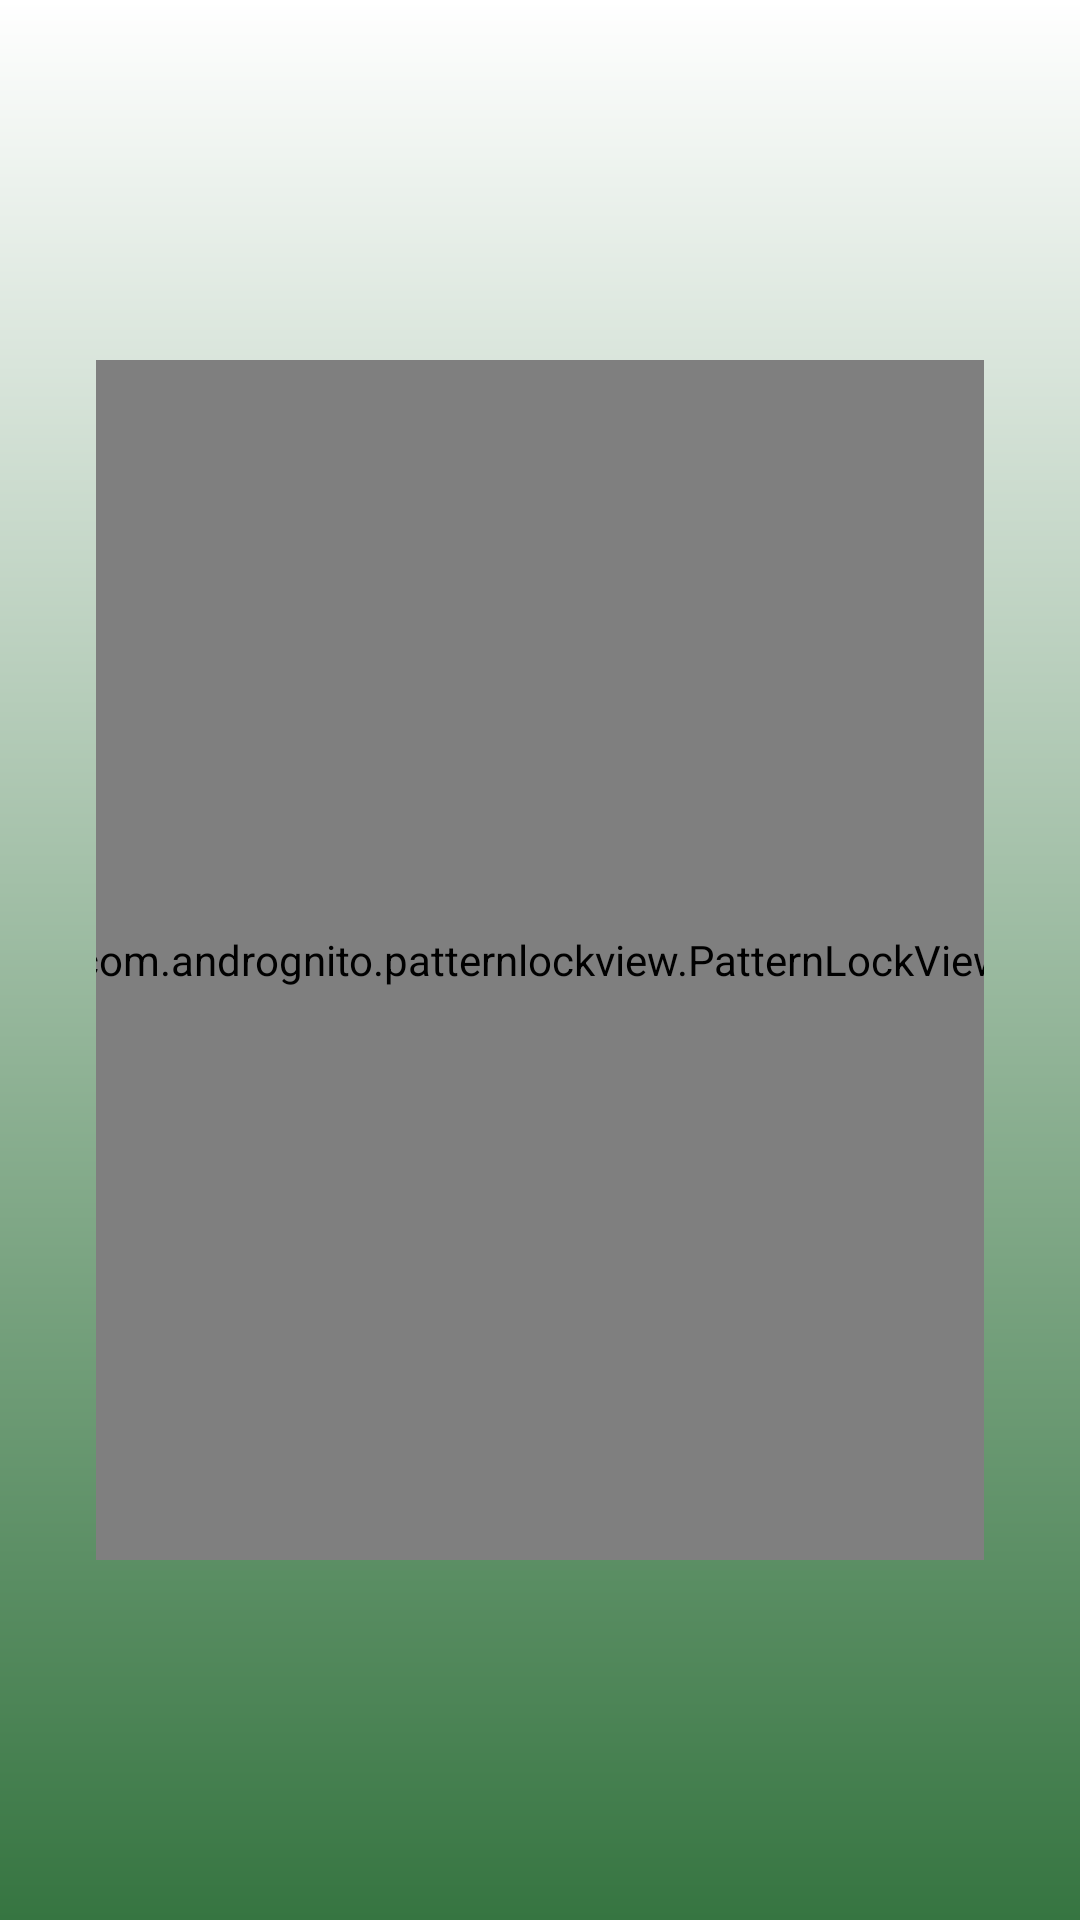

Here is an Android app screen rendered from its layout file. Give the layout XML and the strings, colors and styles it references.
<!-- AndroidManifest.xml: application theme AppTheme -->
<!-- res/layout/activity_pattern.xml -->
<?xml version="1.0" encoding="utf-8"?>
<android.support.constraint.ConstraintLayout
    xmlns:android="http://schemas.android.com/apk/res/android"
    xmlns:app="http://schemas.android.com/apk/res-auto"
    xmlns:tools="http://schemas.android.com/tools"
    android:layout_width="match_parent"
    android:layout_height="match_parent"
    tools:context=".PatternActivity"
    android:background="@drawable/gradient_lush"
    android:padding="32dp">

    <TextView
        android:layout_width="match_parent"
        android:layout_height="wrap_content"
        android:text="Please enter Admin security pattern to Enter"
        android:gravity="center"
        android:textSize="20sp"
        android:textStyle="bold"
        android:layout_marginTop="100dp"
        app:layout_constraintTop_toTopOf="parent"
        android:textColor="@color/primary_text"/>

    <com.andrognito.patternlockview.PatternLockView
        android:id="@+id/pattern_lock_view"
        android:layout_width="400dp"
        android:layout_height="400dp"
        app:layout_constraintTop_toTopOf="parent"
        app:layout_constraintLeft_toLeftOf="parent"
        app:layout_constraintRight_toRightOf="parent"
        app:layout_constraintBottom_toBottomOf="parent"
        app:correctStateColor="@color/accent"
        app:normalStateColor="@color/primary_dark"
        app:wrongStateColor="@color/error_color"/>

</android.support.constraint.ConstraintLayout>
<!-- resources referenced by this layout -->
<resources>
  <color name="accent">#56ab2f</color>
  <color name="primary_dark">#367541</color>
  <color name="primary_text">#000000</color>
  <!-- drawable gradient_lush (drawable) -->
  <?xml version="1.0" encoding="utf-8"?>
  <shape xmlns:android="http://schemas.android.com/apk/res/android">
      <gradient
          android:startColor="#367541"
          android:endColor="#ffffff"
          android:angle="90"/>
  </shape>
</resources>
